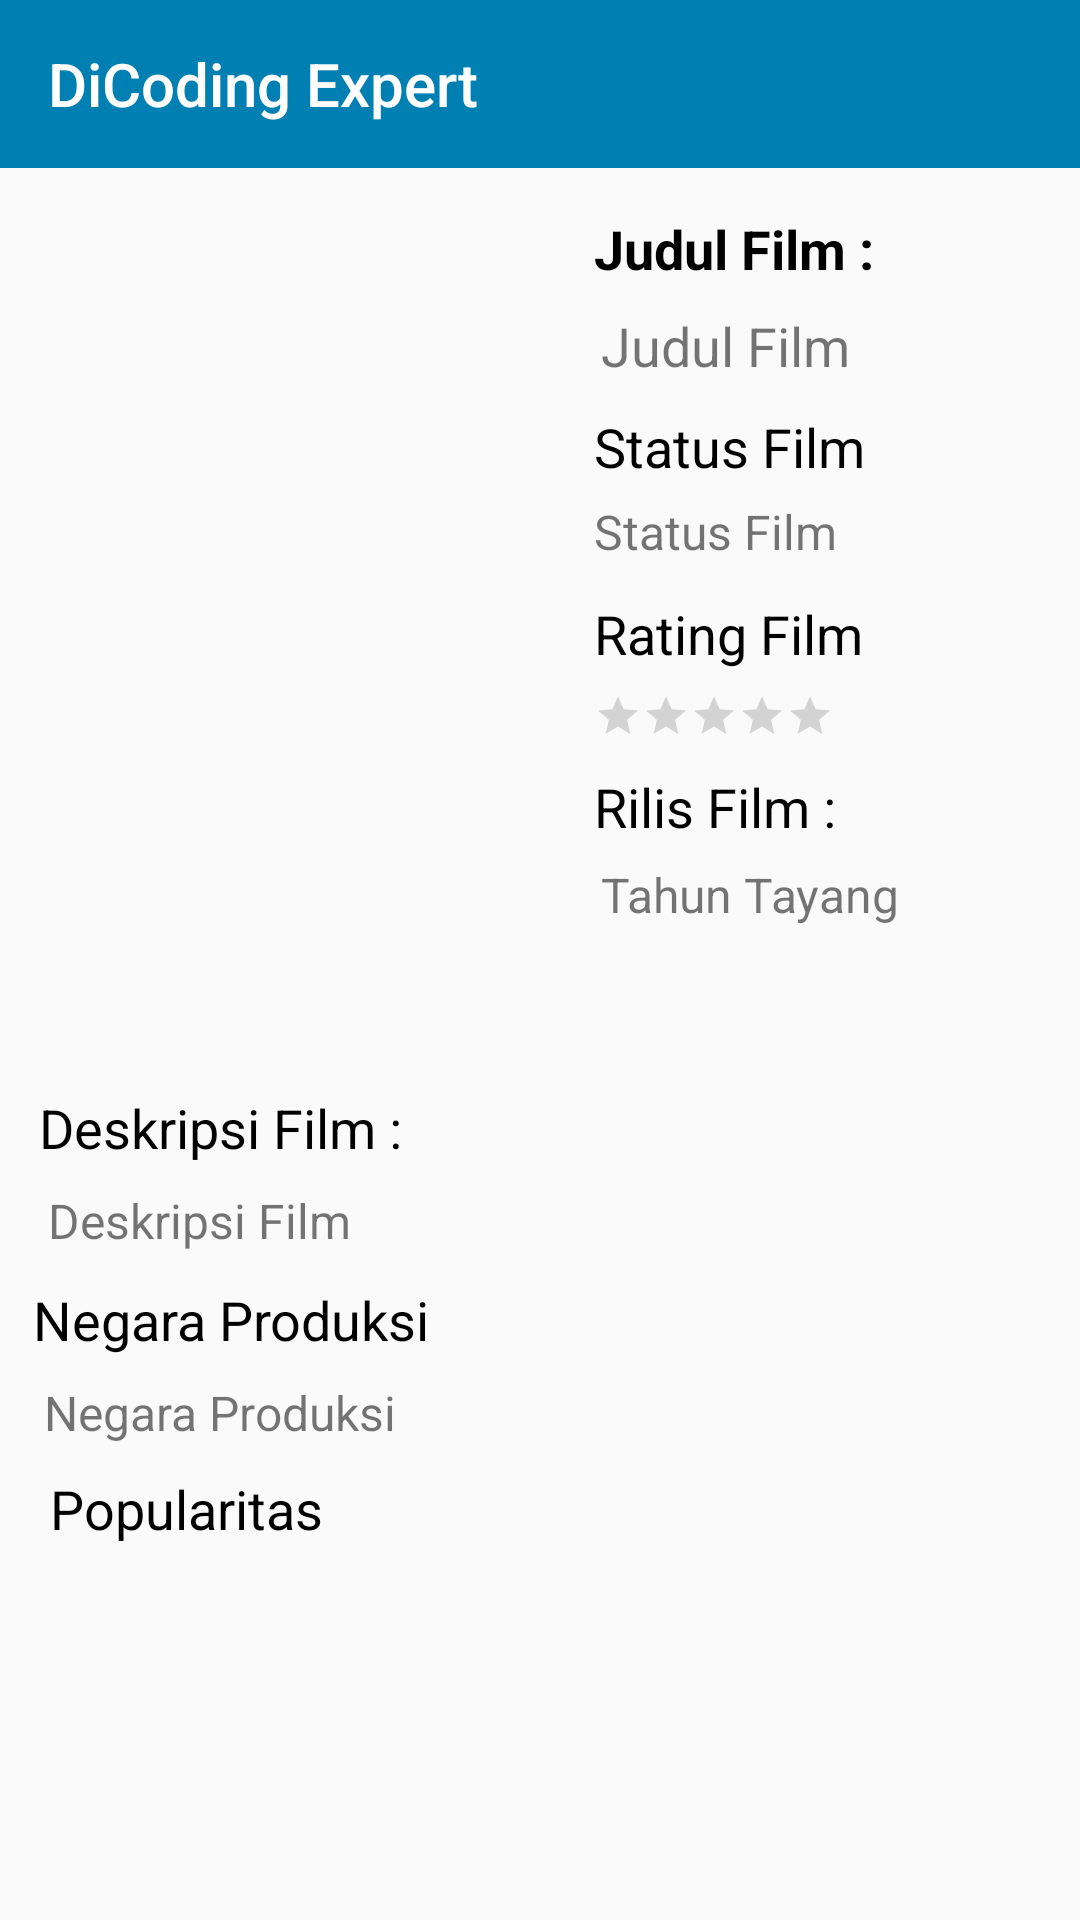

Android layout source for this screen:
<!-- AndroidManifest.xml: application theme AppTheme -->
<!-- res/layout/activity_detail_film.xml -->
<?xml version="1.0" encoding="utf-8"?>
<androidx.constraintlayout.widget.ConstraintLayout xmlns:android="http://schemas.android.com/apk/res/android"
    xmlns:app="http://schemas.android.com/apk/res-auto"
    xmlns:tools="http://schemas.android.com/tools"
    android:layout_width="match_parent"
    android:layout_height="match_parent"
    tools:context=".DetailFilmActivity">


    <com.google.android.material.appbar.AppBarLayout
        android:id="@+id/appbar"
        android:layout_width="match_parent"
        android:layout_height="wrap_content"
        android:theme="@style/AppTheme.AppBarOverlay"
        app:layout_constraintTop_toTopOf="parent"
        app:layout_constraintVertical_bias="0.0">

        <androidx.appcompat.widget.Toolbar xmlns:android="http://schemas.android.com/apk/res/android"
            android:id="@+id/toolbar"
            android:layout_width="match_parent"
            android:layout_height="?attr/actionBarSize"
            android:background="@color/teal_blue"
            app:popupTheme="@style/AppTheme.PopupOverlay"
            app:subtitleTextColor="#000"
            app:title="DiCoding Expert"
            app:titleTextColor="@color/white"></androidx.appcompat.widget.Toolbar>
    </com.google.android.material.appbar.AppBarLayout>

    <ImageView
        android:id="@+id/btnFavorite"
        android:layout_width="40dp"
        android:layout_height="40dp"
        android:src="@drawable/ic_favorite_border_black_24dp"
        app:layout_constraintBottom_toBottomOf="@+id/textView"
        app:layout_constraintEnd_toEndOf="@+id/appbar"
        app:layout_constraintHorizontal_bias="0.763"
        app:layout_constraintStart_toEndOf="@+id/textView" />

    <ImageView
        android:id="@+id/coverFilm"
        android:layout_width="180dp"
        android:layout_height="275dp"
        app:layout_constraintBottom_toBottomOf="parent"
        app:layout_constraintEnd_toEndOf="parent"
        app:layout_constraintHorizontal_bias="0.069"
        app:layout_constraintStart_toStartOf="parent"
        app:layout_constraintTop_toBottomOf="@+id/appbar"
        app:layout_constraintVertical_bias="0.042" />

    <TextView
        android:id="@+id/textView"
        android:layout_width="wrap_content"
        android:layout_height="wrap_content"
        android:text="@string/judul_film"
        android:textColor="@color/black"
        android:textSize="18sp"
        android:textStyle="bold"
        app:layout_constraintBottom_toBottomOf="parent"
        app:layout_constraintEnd_toEndOf="@+id/appbar"
        app:layout_constraintHorizontal_bias="0.074"
        app:layout_constraintStart_toEndOf="@+id/coverFilm"
        app:layout_constraintTop_toBottomOf="@+id/appbar"
        app:layout_constraintVertical_bias="0.026" />

    <TextView
        android:id="@+id/judulFilm"
        android:layout_width="150dp"
        android:layout_height="wrap_content"
        android:layout_marginStart="8dp"
        android:layout_marginLeft="8dp"
        android:layout_marginTop="8dp"
        android:text="@string/judul_film_1"
        android:textSize="18sp"
        app:layout_constraintStart_toEndOf="@+id/coverFilm"
        app:layout_constraintTop_toBottomOf="@+id/textView" />

    <TextView
        android:id="@+id/textView2"
        android:layout_width="wrap_content"
        android:layout_height="wrap_content"
        android:text="@string/status_film"
        android:textColor="@color/black"
        android:textSize="18sp"
        app:layout_constraintBottom_toBottomOf="parent"
        app:layout_constraintEnd_toEndOf="@+id/appbar"
        app:layout_constraintHorizontal_bias="0.072"
        app:layout_constraintStart_toEndOf="@+id/coverFilm"
        app:layout_constraintTop_toBottomOf="@+id/judulFilm"
        app:layout_constraintVertical_bias="0.019" />

    <TextView
        android:id="@+id/statusFilm"
        android:layout_width="wrap_content"
        android:layout_height="wrap_content"
        android:text="Status Film"
        android:textSize="16sp"
        app:layout_constraintBottom_toBottomOf="parent"
        app:layout_constraintEnd_toEndOf="parent"
        app:layout_constraintHorizontal_bias="0.067"
        app:layout_constraintStart_toEndOf="@+id/coverFilm"
        app:layout_constraintTop_toBottomOf="@+id/textView2"
        app:layout_constraintVertical_bias="0.012" />

    <TextView
        android:id="@+id/textView3"
        android:layout_width="wrap_content"
        android:layout_height="wrap_content"
        android:text="@string/rating_film"
        android:textColor="@color/black"
        android:textSize="18sp"
        app:layout_constraintBottom_toBottomOf="parent"
        app:layout_constraintEnd_toEndOf="@+id/appbar"
        app:layout_constraintHorizontal_bias="0.071"
        app:layout_constraintStart_toEndOf="@+id/coverFilm"
        app:layout_constraintTop_toBottomOf="@+id/statusFilm"
        app:layout_constraintVertical_bias="0.026" />

    <RatingBar
        android:id="@+id/ratingFilm"
        style="@style/Widget.AppCompat.RatingBar.Small"
        android:layout_width="wrap_content"
        android:layout_height="wrap_content"
        app:layout_constraintBottom_toBottomOf="parent"
        app:layout_constraintEnd_toEndOf="@+id/appbar"
        app:layout_constraintHorizontal_bias="0.0"
        app:layout_constraintStart_toStartOf="@+id/textView3"
        app:layout_constraintTop_toBottomOf="@+id/textView3"
        app:layout_constraintVertical_bias="0.018" />

    <TextView
        android:id="@+id/textView4"
        android:layout_width="wrap_content"
        android:layout_height="wrap_content"
        android:text="@string/rilis_film"
        android:textColor="@color/black"
        android:textSize="18sp"
        app:layout_constraintBottom_toBottomOf="parent"
        app:layout_constraintEnd_toEndOf="parent"
        app:layout_constraintHorizontal_bias="0.0"
        app:layout_constraintStart_toStartOf="@+id/ratingFilm"
        app:layout_constraintTop_toBottomOf="@+id/ratingFilm"
        app:layout_constraintVertical_bias="0.027" />

    <TextView
        android:id="@+id/tahunTayang"
        android:layout_width="wrap_content"
        android:layout_height="wrap_content"
        android:layout_marginStart="8dp"
        android:layout_marginLeft="8dp"
        android:text="Tahun Tayang"
        android:textSize="16sp"
        app:layout_constraintBottom_toBottomOf="parent"
        app:layout_constraintStart_toEndOf="@+id/coverFilm"
        app:layout_constraintTop_toBottomOf="@+id/textView4"
        app:layout_constraintVertical_bias="0.019" />

    <TextView
        android:id="@+id/textView5"
        android:layout_width="wrap_content"
        android:layout_height="wrap_content"
        android:text="@string/deskripsi_film"
        android:textColor="@color/black"
        android:textSize="18sp"
        app:layout_constraintBottom_toBottomOf="parent"
        app:layout_constraintEnd_toEndOf="parent"
        app:layout_constraintHorizontal_bias="0.054"
        app:layout_constraintStart_toStartOf="parent"
        app:layout_constraintTop_toBottomOf="@+id/coverFilm"
        app:layout_constraintVertical_bias="0.072" />

    <TextView
        android:id="@+id/deskripsiFilm"
        android:layout_width="wrap_content"
        android:layout_height="wrap_content"
        android:layout_marginStart="16dp"
        android:layout_marginLeft="16dp"
        android:text="Deskripsi Film"
        android:textSize="16sp"
        app:layout_constraintBottom_toBottomOf="parent"
        app:layout_constraintStart_toStartOf="parent"
        app:layout_constraintTop_toBottomOf="@+id/textView5"
        app:layout_constraintVertical_bias="0.035" />

    <TextView
        android:id="@+id/textView6"
        android:layout_width="wrap_content"
        android:layout_height="wrap_content"
        android:text="@string/negara_produksi"
        android:textColor="@color/black"
        android:textSize="18sp"
        app:layout_constraintBottom_toBottomOf="parent"
        app:layout_constraintEnd_toEndOf="@+id/appbar"
        app:layout_constraintHorizontal_bias="0.049"
        app:layout_constraintStart_toStartOf="parent"
        app:layout_constraintTop_toBottomOf="@+id/deskripsiFilm"
        app:layout_constraintVertical_bias="0.05" />

    <TextView

        android:id="@+id/negaraProduksi"
        android:layout_width="wrap_content"
        android:layout_height="wrap_content"
        android:text="Negara Produksi"
        android:textSize="16sp"
        app:layout_constraintBottom_toBottomOf="parent"
        app:layout_constraintEnd_toEndOf="parent"
        app:layout_constraintHorizontal_bias="0.061"
        app:layout_constraintStart_toStartOf="parent"
        app:layout_constraintTop_toBottomOf="@+id/textView6"
        app:layout_constraintVertical_bias="0.049" />

    <TextView
        android:id="@+id/textView7"
        android:layout_width="wrap_content"
        android:layout_height="wrap_content"
        android:text="Popularitas"
        android:textColor="@color/black"
        android:textSize="18sp"
        app:layout_constraintBottom_toBottomOf="parent"
        app:layout_constraintEnd_toEndOf="parent"
        app:layout_constraintHorizontal_bias="0.062"
        app:layout_constraintStart_toStartOf="parent"
        app:layout_constraintTop_toBottomOf="@+id/negaraProduksi"
        app:layout_constraintVertical_bias="0.067" />

    <TextView
        android:id="@+id/popularityFilm"
        android:layout_width="300dp"
        android:layout_height="wrap_content"
        android:layout_marginStart="16dp"
        android:layout_marginLeft="16dp"
        android:text=""
        android:textSize="16sp"
        app:layout_constraintBottom_toBottomOf="parent"
        app:layout_constraintStart_toStartOf="parent"
        app:layout_constraintTop_toBottomOf="@+id/textView7"
        app:layout_constraintVertical_bias="0.076" />

    <androidx.core.widget.ContentLoadingProgressBar
        android:id="@+id/progressBar"
        style="?android:attr/progressBarStyleLarge"
        android:layout_width="wrap_content"
        android:layout_height="wrap_content"
        android:layout_gravity="center"
        android:visibility="gone"
        app:layout_constraintBottom_toBottomOf="parent"
        app:layout_constraintEnd_toEndOf="@+id/appbar"
        app:layout_constraintStart_toStartOf="@+id/appbar"
        app:layout_constraintTop_toTopOf="parent" />

</androidx.constraintlayout.widget.ConstraintLayout>
<!-- resources referenced by this layout -->
<resources>
  <color name="black">#000000</color>
  <color name="teal_blue">#007fb2</color>
  <color name="white">#ffffff</color>
  <string name="deskripsi_film">Deskripsi Film :</string>
  <string name="judul_film">Judul Film :</string>
  <string name="judul_film_1">Judul Film</string>
  <string name="negara_produksi">Negara Produksi</string>
  <string name="rating_film">Rating Film</string>
  <string name="rilis_film">Rilis Film :</string>
  <string name="status_film">Status Film</string>
  <style name="AppTheme.AppBarOverlay" parent="ThemeOverlay.AppCompat.Light" />
  <style name="AppTheme.PopupOverlay" parent="ThemeOverlay.AppCompat.Light" />
  <style name="AppTheme" parent="Theme.AppCompat.Light.NoActionBar">
          
          <item name="android:windowContentOverlay">@null</item>
          <item name="colorPrimary">@color/colorPrimary</item>
          <item name="colorPrimaryDark">@color/colorPrimaryDark</item>
          <item name="colorAccent">@color/colorAccent</item>
          <item name="android:textAllCaps">false</item>
          <item name="android:textSize">16sp</item>
          <item name="android:typeface">sans</item>
      </style>
  <color name="colorPrimary">#263238</color>
  <color name="colorPrimaryDark">#014a62</color>
  <color name="colorAccent">#00796B</color>
</resources>
